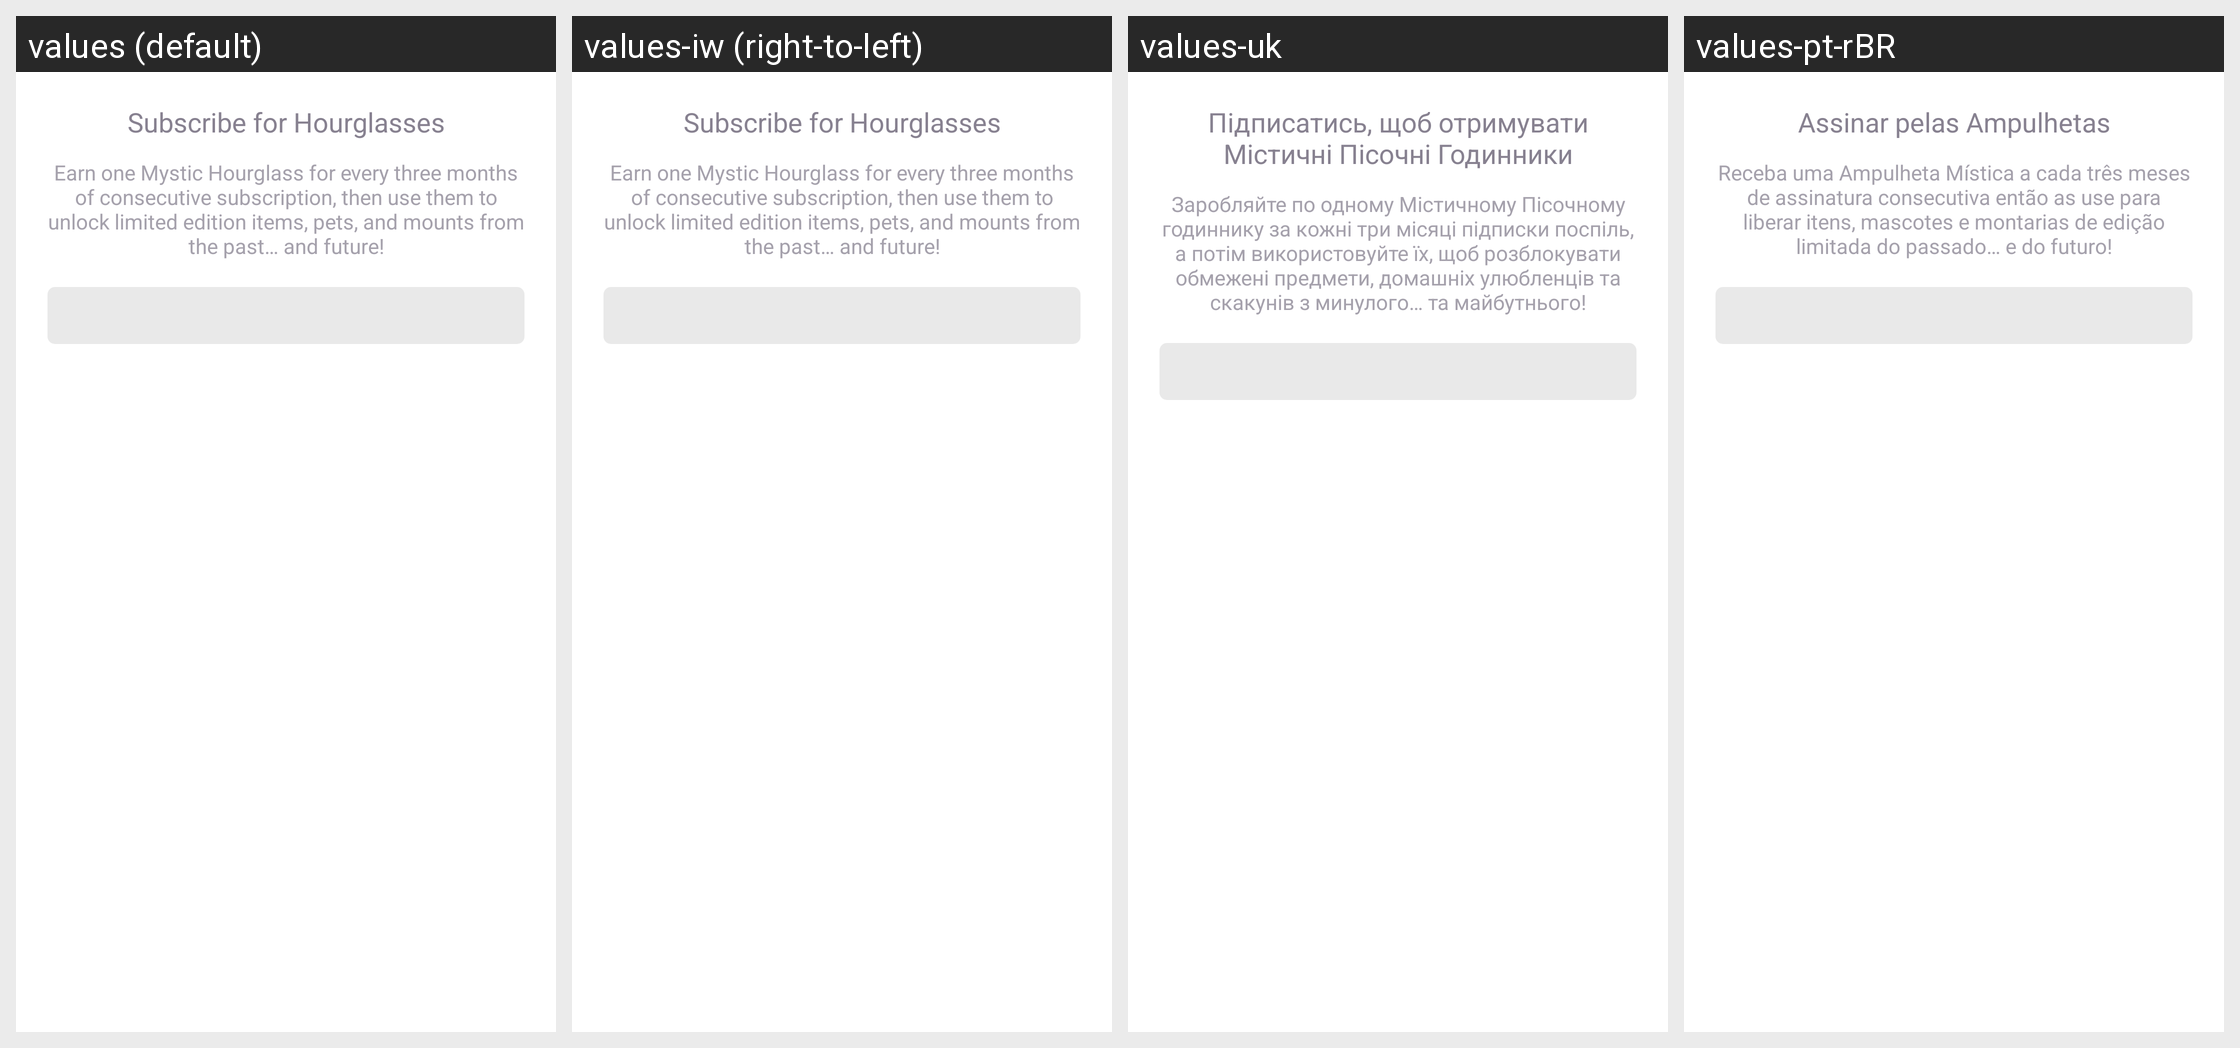

For this localized Android screen grid, give each drawn string resource with its value in every locale shown.
Android screen res/layout/empty_view_timetravelers.xml rendered under 4 locales, left to right: values (default), values-iw (right-to-left), values-uk, values-pt-rBR. Device: Nexus 5 (rendered at 1080×1920; each locale shown at half size, 540×960, under a caption strip naming it); theme MainAppTheme.
Other locales in the repository, not shown: values-bg, values-de, values-en-rGB, values-es, values-fr, values-hr, values-hr-rHR, values-in, values-it, values-ja, values-ko, values-lt, values-nl, values-pl, values-pt, values-pt-rPT, values-ru, values-tr, values-zh, values-zh-rTW.
Strings drawn on this screen, with the default value and each locale's value (text and hints the layout hard-codes, and strings that could not be matched under every locale, appear in the picture but are not listed):

subscribe_for_hourglasses
  values: Subscribe for Hourglasses
  values-iw: Subscribe for Hourglasses  [not translated; the default value is used]
  values-uk: Підписатись, щоб отримувати Містичні Пісочні Годинники
  values-pt-rBR: Assinar pelas Ampulhetas

timetravelers_closed_description
  values: Earn one Mystic Hourglass for every three months of consecutive subscription, then use them to unlock limited edition items, pets, and mounts from the past… and future!
  values-iw: Earn one Mystic Hourglass for every three months of consecutive subscription, then use them to unlock limited edition items, pets, and mounts from the past… and future!  [not translated; the default value is used]
  values-uk: Заробляйте по одному Містичному Пісочному годиннику за кожні три місяці підписки поспіль, а потім використовуйте їх, щоб розблокувати обмежені предмети, домашніх улюбленців та скакунів з минулого… та майбутнього!
  values-pt-rBR: Receba uma Ampulheta Mística a cada três meses de assinatura consecutiva então as use para liberar itens, mascotes e montarias de edição limitada do passado… e do futuro!
